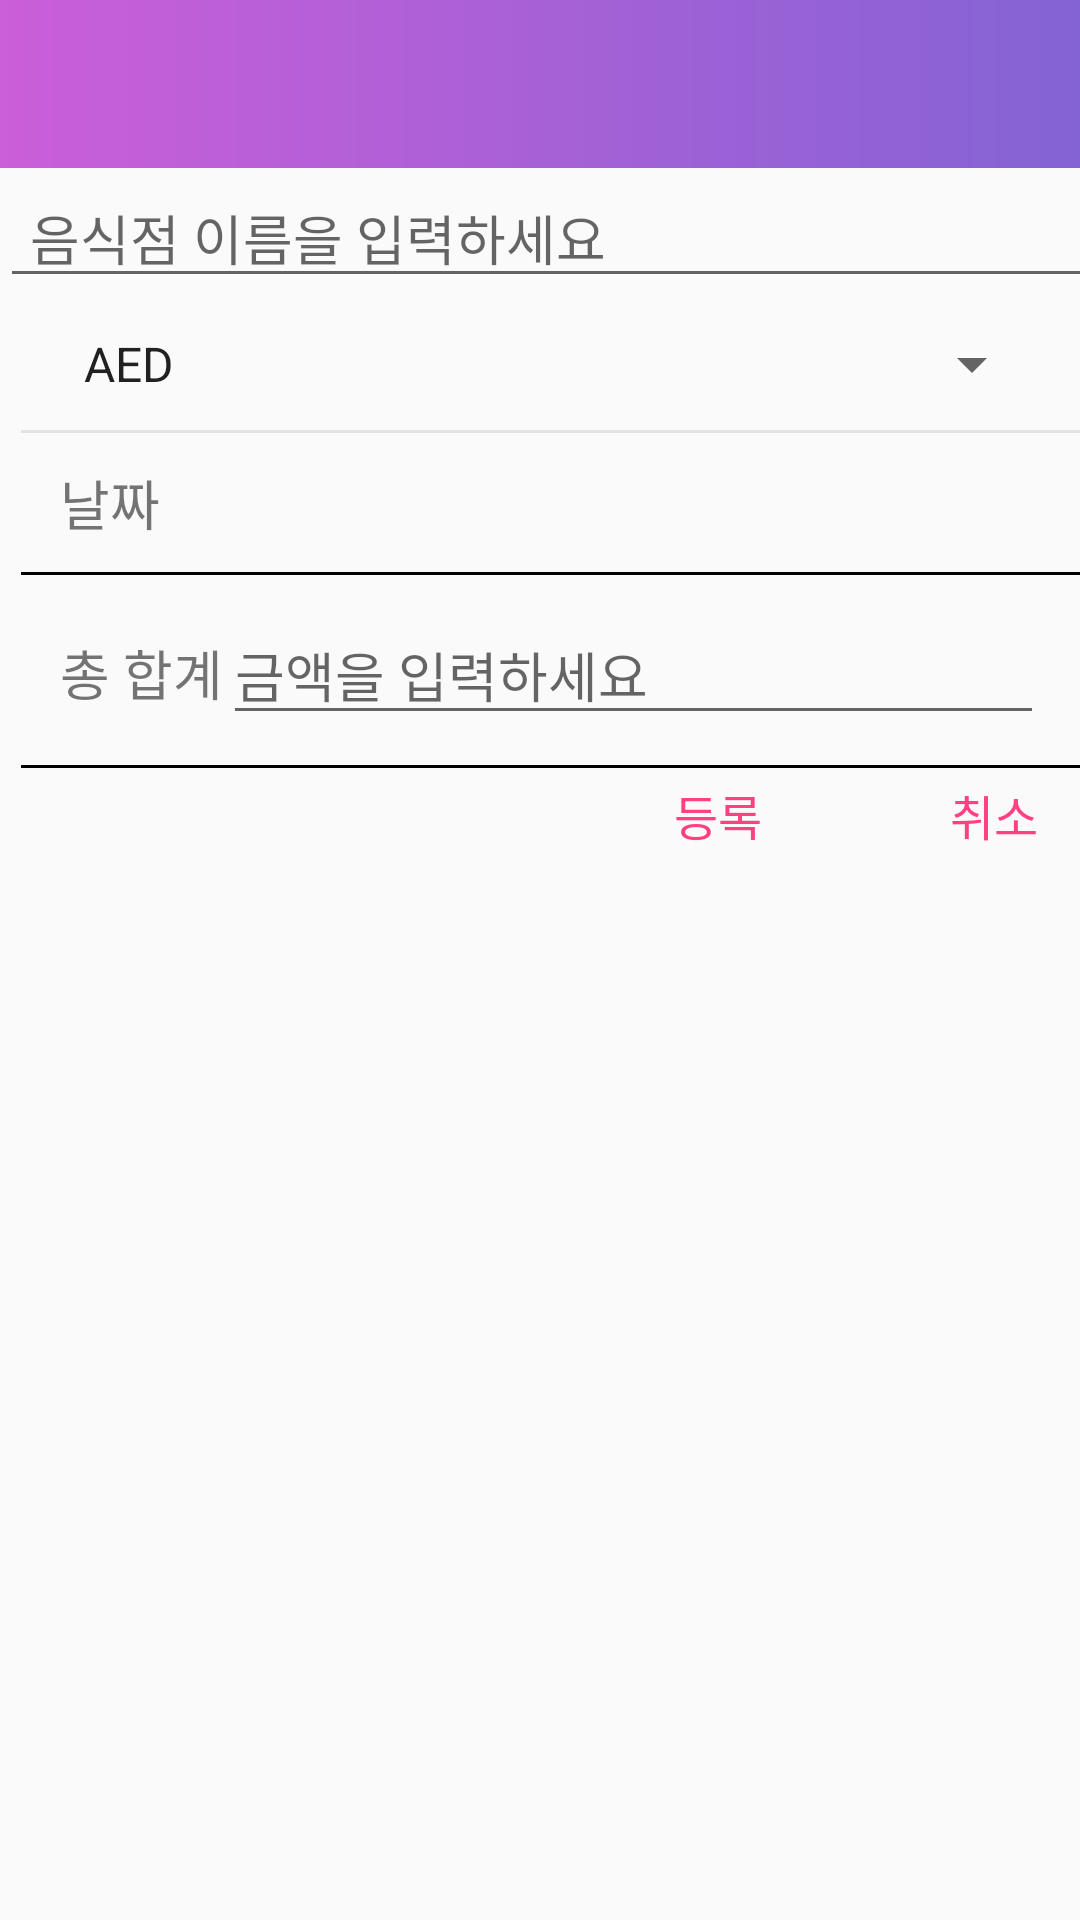

The Android layout XML behind this screen, and the referenced resources:
<!-- AndroidManifest.xml: activity theme AppTheme.NoActionBar -->
<!-- res/layout/activity_menuform.xml -->
<?xml version="1.0" encoding="utf-8"?>
<LinearLayout xmlns:android="http://schemas.android.com/apk/res/android"
    xmlns:app="http://schemas.android.com/apk/res-auto"
    xmlns:tools="http://schemas.android.com/tools"
    android:layout_width="match_parent"
    android:layout_height="match_parent"
    android:orientation="vertical">

    <android.support.design.widget.AppBarLayout
        android:layout_width="match_parent"
        android:layout_height="wrap_content"
        android:theme="@style/AppTheme.AppBarOverlay">

        <android.support.v7.widget.Toolbar
            android:id="@+id/menu_toolbar"
            android:layout_width="match_parent"
            android:layout_height="?attr/actionBarSize"
            android:background="@drawable/ab_gradient"
            app:popupTheme="@style/AppTheme.PopupOverlay" />

    </android.support.design.widget.AppBarLayout>


    <LinearLayout
        android:layout_width="368dp"
        android:layout_height="495dp"
        android:orientation="vertical"
        tools:layout_editor_absoluteX="8dp"
        tools:layout_editor_absoluteY="8dp">

        <EditText
            android:id="@+id/et_restaurant"
            android:layout_width="match_parent"
            android:layout_height="wrap_content"
            android:hint="음식점 이름을 입력하세요"
            android:inputType="text"
            android:paddingHorizontal="10dp" />

        <LinearLayout
            android:layout_width="match_parent"
            android:layout_height="wrap_content"
            android:layout_margin="10dp"
            android:orientation="vertical"
            android:paddingHorizontal="10dp">
            <Spinner
                android:id="@+id/tv_rNation"
                android:layout_width="match_parent"
                android:layout_height="wrap_content"
                android:entries="@array/current"
                >
            </Spinner>


        </LinearLayout>

        <View
            android:layout_width="match_parent"
            android:layout_height="1dp"
            android:layout_marginLeft="7dp"
            android:layout_marginRight="7dp"
            android:background="#66bdbdbd" />

        <LinearLayout
            android:layout_width="match_parent"
            android:layout_height="wrap_content"
            android:layout_margin="10dp"
            android:paddingHorizontal="10dp">

            <TextView
                android:layout_width="wrap_content"
                android:layout_height="wrap_content"
                android:text="날짜"
                android:layout_weight="1"
                android:textSize="18sp" />

            <TextView
                android:id="@+id/tv_today"
                android:layout_width="wrap_content"
                android:layout_height="wrap_content"
                android:layout_weight="1"
                android:textSize="18sp" />
        </LinearLayout>

        <View
            android:layout_width="match_parent"
            android:layout_height="1dp"
            android:layout_marginLeft="7dp"
            android:layout_marginRight="7dp"
            android:background="#000" />

        <LinearLayout
            android:layout_width="match_parent"
            android:layout_height="wrap_content"
            android:orientation="horizontal"
            android:layout_margin="10dp"
            android:paddingHorizontal="10dp">

            <TextView
                android:layout_width="wrap_content"
                android:layout_height="wrap_content"
                android:text="총 합계"
                android:textSize="18sp" />

            <EditText
                android:id="@+id/tv_rbudget"
                android:layout_width="match_parent"
                android:layout_height="wrap_content"
                android:hint="금액을 입력하세요"
                android:textSize="18sp" />
        </LinearLayout>


        <View
            android:layout_width="match_parent"
            android:layout_height="1dp"
            android:layout_marginLeft="7dp"
            android:layout_marginRight="7dp"
            android:background="#000" />

        <LinearLayout
            android:layout_width="match_parent"
            android:layout_height="wrap_content"
            android:gravity="end"
            android:orientation="horizontal"
            android:paddingBottom="4dp"
            android:paddingTop="4dp"
            android:weightSum="10">

            <TextView
                android:id="@+id/submit_menu"
                android:layout_width="0dp"
                android:layout_height="match_parent"
                android:layout_weight="3"
                android:background="?attr/selectableItemBackground"
                android:clickable="true"
                android:gravity="center"
                android:text="등록"
                android:textColor="@color/colorAccent"
                android:textSize="16sp" />

            <TextView
                android:id="@+id/cancel_menu"
                android:layout_width="0dp"
                android:layout_height="match_parent"
                android:layout_weight="2"
                android:background="?attr/selectableItemBackground"
                android:clickable="true"
                android:gravity="center"
                android:text="취소"
                android:textColor="@color/colorAccent"
                android:textSize="16sp" />
        </LinearLayout>

    </LinearLayout>
</LinearLayout>
<!-- resources referenced by this layout -->
<resources>
  <string-array name="current">
          <item>AED</item>
          <item>AUD</item>
          <item>BHD</item>
          <item>CAD</item>
          <item>CHF</item>
          <item>CNH</item>
          <item>DKK</item>
          <item>EUR</item>
          <item>GBP</item>
          <item>HKD</item>
          <item>IDR(100)</item>
          <item>JPY(100)</item>
          <item>KRW</item>
          <item>KWD</item>
          <item>MYR</item>
          <item>NOK</item>
          <item>NZD</item>
          <item>SAR</item>
          <item>SEK</item>
          <item>SGD</item>
          <item>THB</item>
          <item>USD</item>
      </string-array>
  <color name="colorAccent">#FF4081</color>
  <!-- drawable ab_gradient (drawable) -->
  <?xml version="1.0" encoding="utf-8"?>
  <shape xmlns:android="http://schemas.android.com/apk/res/android"
      android:shape="rectangle">
      <gradient
          android:type="linear"
          android:startColor="#cb5ed9"
          android:endColor="#8463d4"
          android:angle="0"/>
  </shape>
  <style name="AppTheme.AppBarOverlay" parent="ThemeOverlay.AppCompat.Dark.ActionBar" />
  <style name="AppTheme.PopupOverlay" parent="ThemeOverlay.AppCompat.Light" />
  <style name="AppTheme.NoActionBar">
          <item name="windowActionBar">false</item>
          <item name="windowNoTitle">true</item>
      </style>
</resources>
